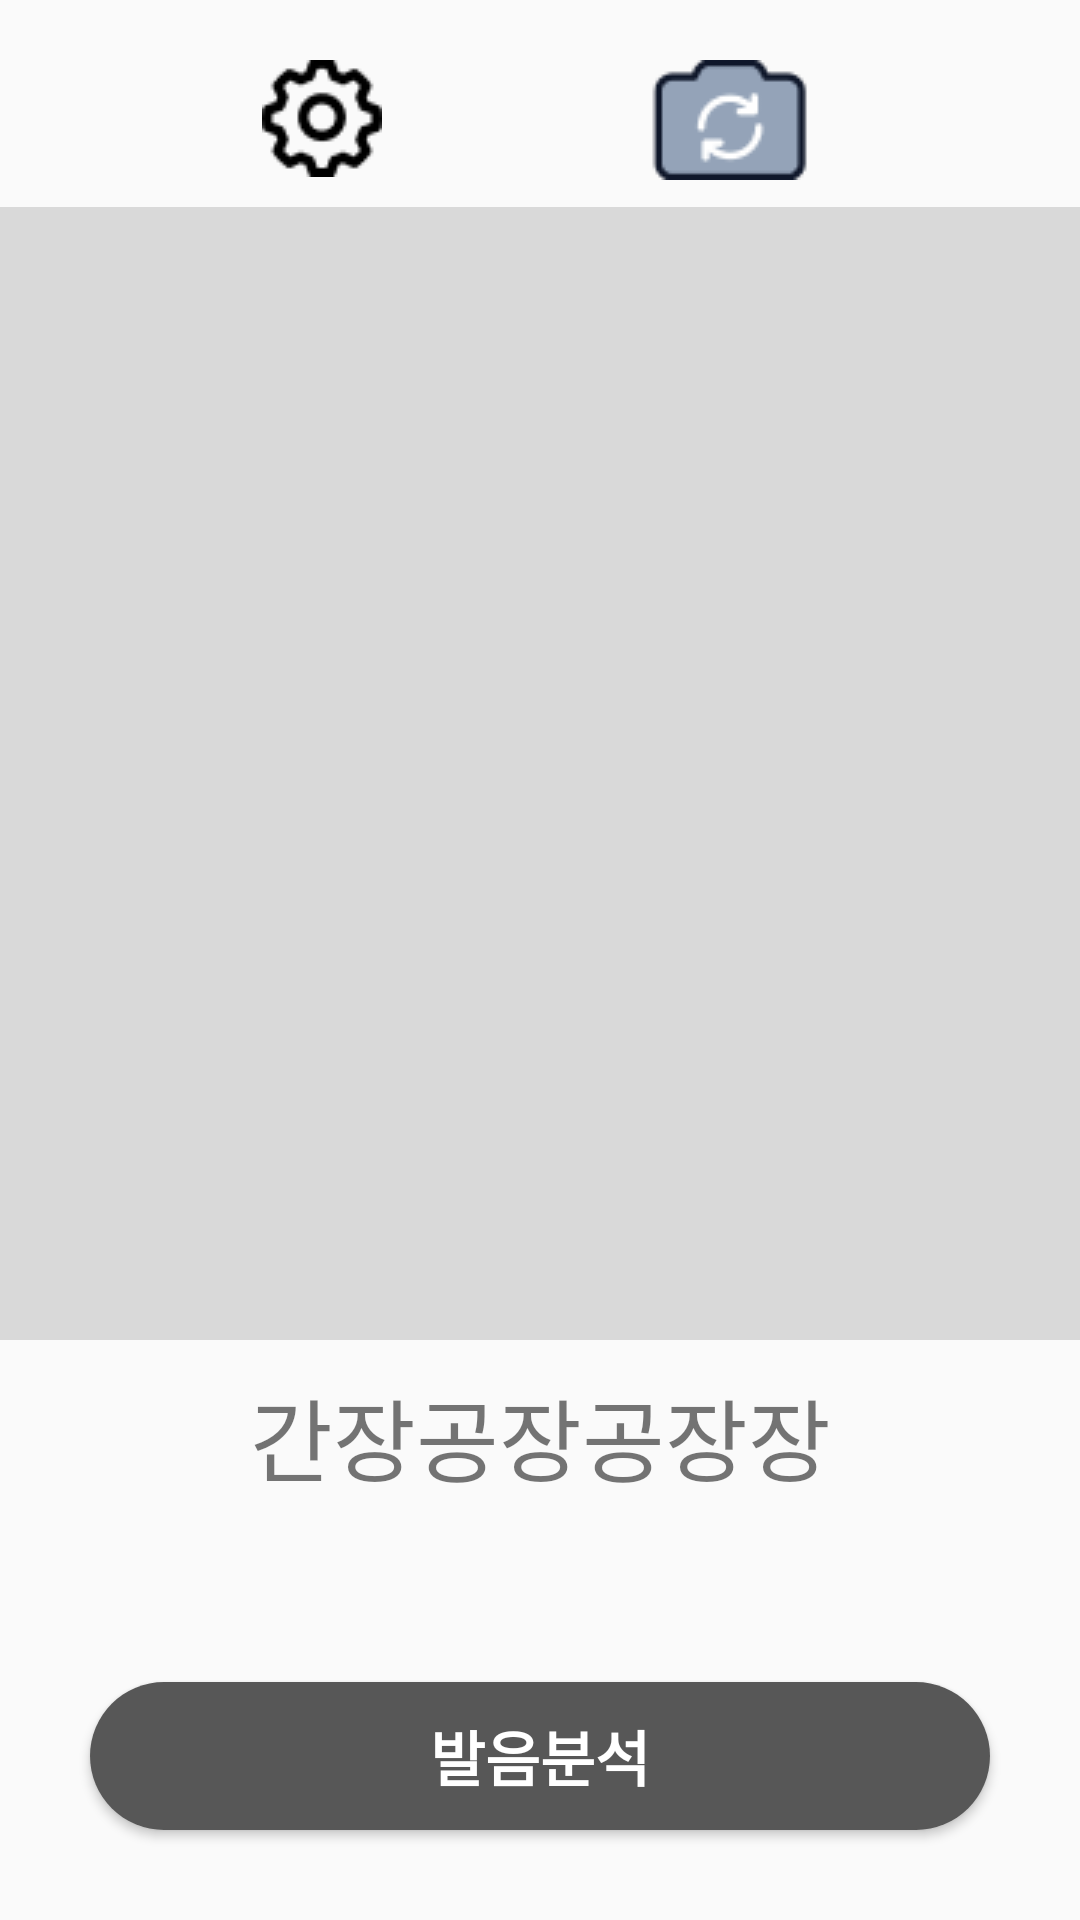

The Android layout XML behind this screen, and the referenced resources:
<!-- AndroidManifest.xml: application theme Theme.AppCompat.Light.NoActionBar -->
<!-- res/layout/activity_pronunciation_test_doing.xml -->
<?xml version="1.0" encoding="utf-8"?>
<androidx.constraintlayout.widget.ConstraintLayout xmlns:android="http://schemas.android.com/apk/res/android"
    xmlns:app="http://schemas.android.com/apk/res-auto"
    xmlns:tools="http://schemas.android.com/tools"
    android:layout_width="match_parent"
    android:layout_height="match_parent"
    android:paddingTop="20dp"
    tools:context=".pronunciationTest.PronunciationTestDoing">

    
    
    
    
    
    
    

    

    <ImageButton
        android:id="@+id/imgbtn_setting"
        android:layout_width="wrap_content"
        android:layout_height="wrap_content"
        android:background="#0000"
        android:src="@drawable/icon_setting"
        app:layout_constraintEnd_toStartOf="@+id/imgbtn_camerachange"
        app:layout_constraintStart_toStartOf="parent"
        app:layout_constraintTop_toTopOf="parent" />

    <ImageButton
        android:id="@+id/imgbtn_camerachange"
        android:layout_width="wrap_content"
        android:layout_height="wrap_content"
        android:background="#0000"
        android:src="@drawable/icon_camerachange"
        app:layout_constraintEnd_toEndOf="parent"
        app:layout_constraintStart_toEndOf="@+id/imgbtn_setting"
        app:layout_constraintTop_toTopOf="parent" />

    <androidx.appcompat.widget.AppCompatButton
        android:id="@+id/btn_pa_start"
        android:layout_width="match_parent"
        android:layout_height="wrap_content"
        android:layout_marginHorizontal="30dp"
        android:layout_marginVertical="30dp"
        android:background="@drawable/login_page_btn_sample"
        android:paddingVertical="10dp"
        android:text="발음분석"
        android:textColor="#fff"
        android:textSize="20sp"
        android:textStyle="bold"
        app:layout_constraintBottom_toBottomOf="parent" />

    <TextView
        android:id="@+id/tv_sample_script"
        android:layout_width="match_parent"
        android:layout_height="wrap_content"
        android:layout_marginVertical="10dp"
        android:maxLines="2"
        android:text="간장공장공장장"
        android:textAlignment="center"
        android:textSize="30sp"
        app:layout_constraintBottom_toTopOf="@id/pronunciation_accuracy"
        app:layout_constraintEnd_toEndOf="parent"
        app:layout_constraintStart_toStartOf="parent" />

    <TextView
        android:id="@+id/pronunciation_accuracy"
        android:layout_width="match_parent"
        android:layout_height="wrap_content"
        android:layout_marginVertical="10dp"
        android:layout_marginBottom="20dp"
        android:text=""
        android:textAlignment="center"
        android:textSize="30sp"
        app:layout_constraintBottom_toTopOf="@id/btn_pa_start"
        app:layout_constraintEnd_toEndOf="parent"
        app:layout_constraintStart_toStartOf="parent"
        />



    <FrameLayout
        android:layout_width="match_parent"
        android:layout_height="0dp"
        android:layout_marginBottom="10dp"
        android:layout_marginTop="10dp"
        android:background="#D9D9D9"
        app:layout_constraintBottom_toTopOf="@id/tv_sample_script"
        app:layout_constraintEnd_toEndOf="parent"
        app:layout_constraintStart_toStartOf="parent"
        app:layout_constraintTop_toBottomOf="@id/imgbtn_setting" />

</androidx.constraintlayout.widget.ConstraintLayout>
<!-- resources referenced by this layout -->
<resources>
  <!-- drawable icon_camerachange: png bitmap (drawable, 1583 bytes) -->
  <!-- drawable icon_setting: png bitmap (drawable, 1127 bytes) -->
  <!-- drawable login_page_btn_sample (drawable) -->
  <?xml version="1.0" encoding="utf-8"?>
  <layer-list xmlns:android="http://schemas.android.com/apk/res/android">
      <item>
          <shape android:shape ="rectangle">
              <solid android:color="#575757"/>
              <corners android:bottomLeftRadius="50dp"
              android:bottomRightRadius="50dp"
              android:topLeftRadius="50dp"
              android:topRightRadius="50dp">
  
              </corners>
          </shape>
      </item>
  </layer-list>
</resources>
